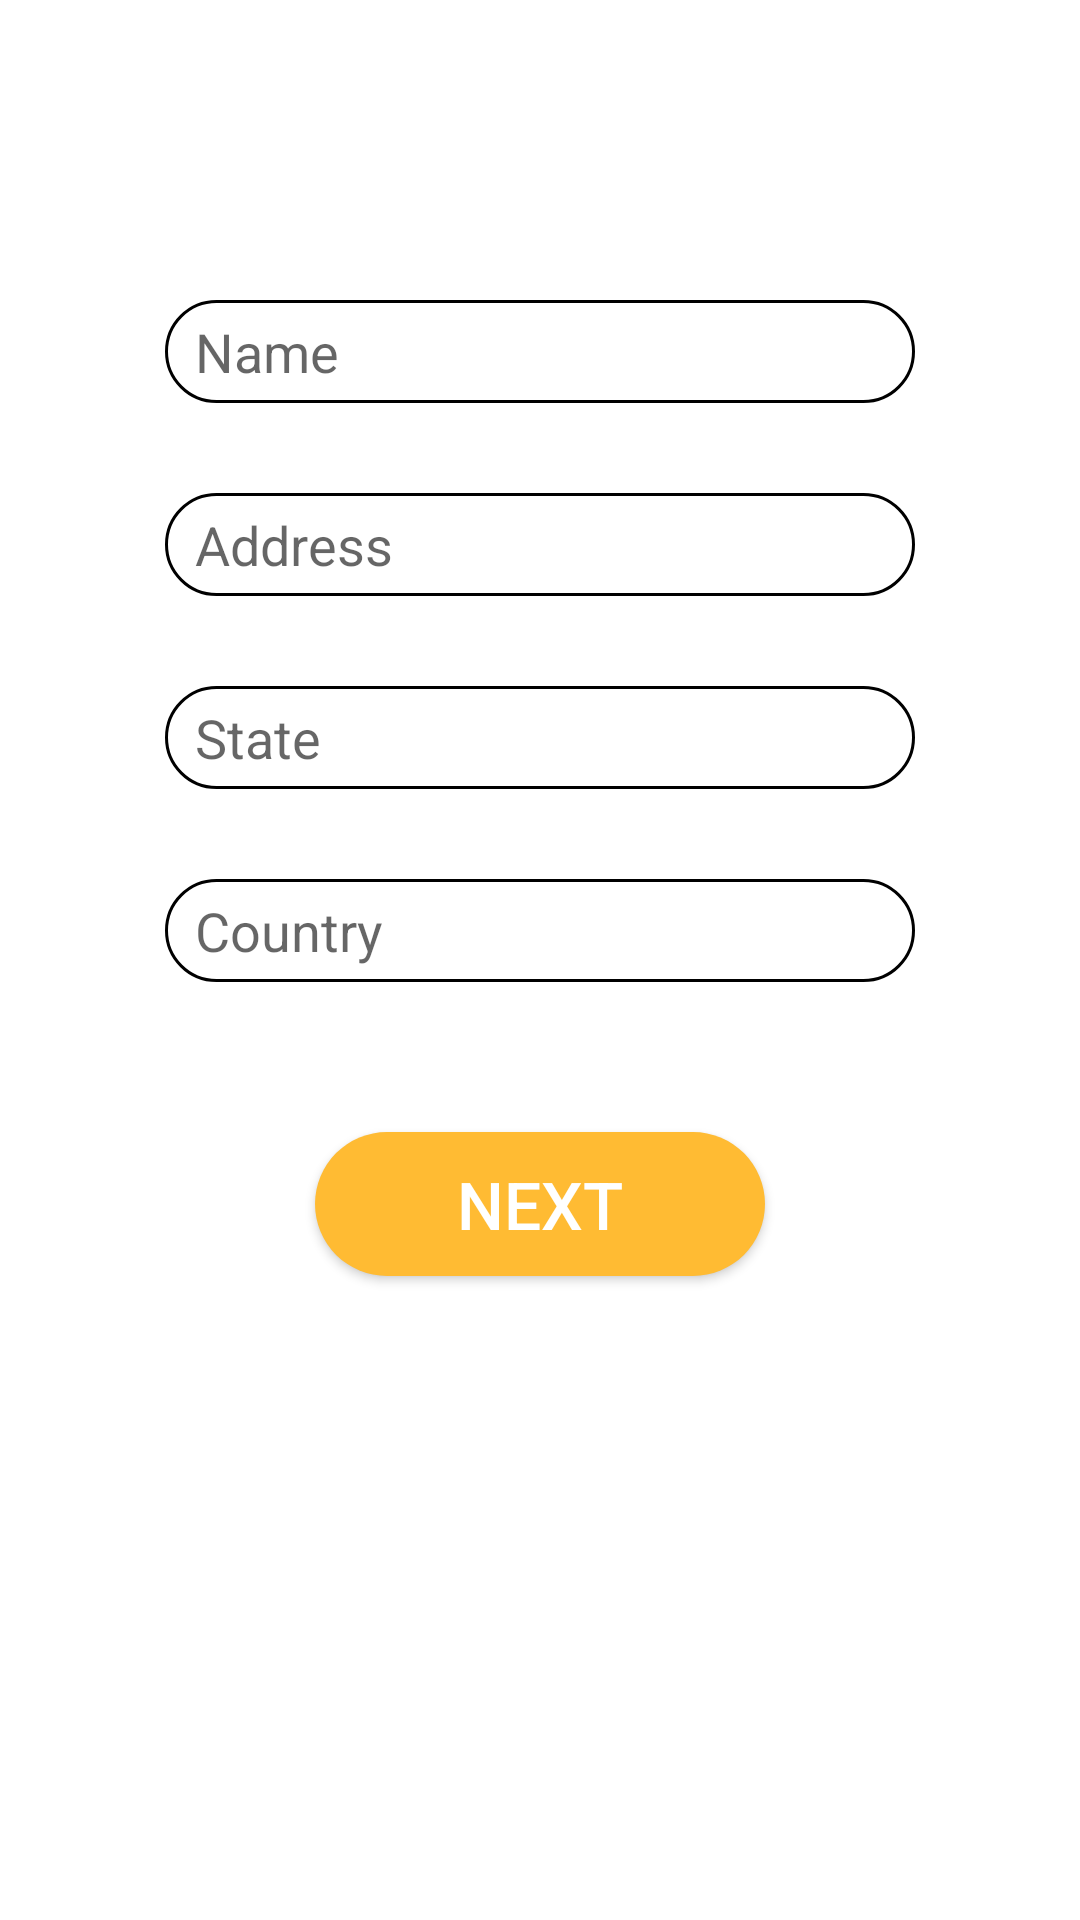

Layout XML and referenced resources for this Android screen:
<!-- AndroidManifest.xml: application theme AppTheme -->
<!-- res/layout/activity_enter_address.xml -->
<?xml version="1.0" encoding="utf-8"?>
<LinearLayout xmlns:android="http://schemas.android.com/apk/res/android"
    xmlns:app="http://schemas.android.com/apk/res-auto"
    xmlns:tools="http://schemas.android.com/tools"
    android:layout_width="match_parent"
    android:layout_height="match_parent"
    android:background="@android:color/white"
    android:orientation="vertical"
    tools:context=".EnterAddress">

    <EditText
        android:id="@+id/addressName"
        android:layout_width="250dp"
        android:layout_height="wrap_content"
        android:layout_gravity="center"
        android:layout_marginTop="100dp"
        android:background="@drawable/rounded_edit_text"
        android:hint="Name" />

    <EditText
        android:id="@+id/address"
        android:layout_width="250dp"
        android:layout_height="wrap_content"
        android:layout_gravity="center"
        android:layout_marginTop="30dp"
        android:background="@drawable/rounded_edit_text"
        android:hint="Address" />

    <EditText
        android:id="@+id/addressState"
        android:layout_width="250dp"
        android:layout_height="wrap_content"
        android:layout_gravity="center"
        android:layout_marginTop="30dp"
        android:background="@drawable/rounded_edit_text"
        android:hint="State" />

    <EditText
        android:id="@+id/addressCountry"
        android:layout_width="250dp"
        android:layout_height="wrap_content"
        android:layout_gravity="center"
        android:layout_marginTop="30dp"
        android:background="@drawable/rounded_edit_text"
        android:hint="Country" />

    <Button
        android:id="@+id/next"
        android:layout_width="150dp"
        android:layout_height="wrap_content"
        android:layout_gravity="center"
        android:layout_marginTop="50dp"
        android:background="@drawable/rounded_button"
        android:text="NEXT"
        android:textColor="#fff"
        android:textSize="22dp" />
</LinearLayout>
<!-- resources referenced by this layout -->
<resources>
  <!-- drawable rounded_button (drawable) -->
  <?xml version="1.0" encoding="utf-8"?>
  <shape
      xmlns:android="http://schemas.android.com/apk/res/android"
      android:shape="rectangle">
      <solid
          android:color="@android:color/holo_orange_light"
          ></solid>
      <corners android:radius="30dp"></corners>
  </shape>
  <!-- drawable rounded_edit_text (drawable) -->
  <?xml version="1.0" encoding="utf-8"?>
  <shape
  android:shape="rectangle"
  
      xmlns:android="http://schemas.android.com/apk/res/android">
  <solid
      android:color="@color/cardview_light_background" />
      <corners android:radius="30dp" />
      <stroke android:width="@dimen/cardview_compat_inset_shadow"/>
  <padding android:left="10dp"
      android:right="5dp"
      android:top="5dp"
      android:bottom="5dp"></padding>
  </shape>
  <style name="AppTheme" parent="Theme.AppCompat.Light.DarkActionBar">
          
          <item name="colorPrimary">@color/colorPrimary</item>
          <item name="colorPrimaryDark">@color/colorPrimaryDark</item>
          <item name="colorAccent">@color/colorAccent</item>
      </style>
  <color name="colorPrimary">#000000</color>
  <color name="colorPrimaryDark">#000000</color>
  <color name="colorAccent">#D81B60</color>
</resources>
